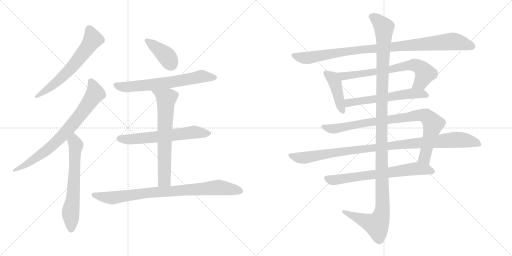
t = 0.00 s
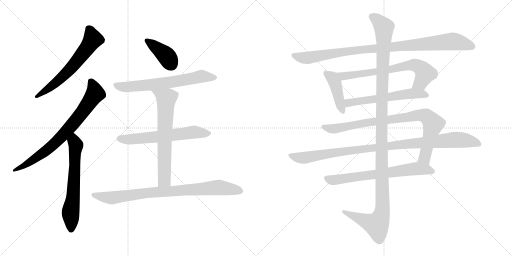
t = 2.71 s
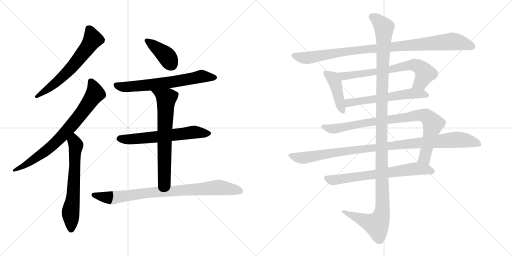
t = 5.42 s
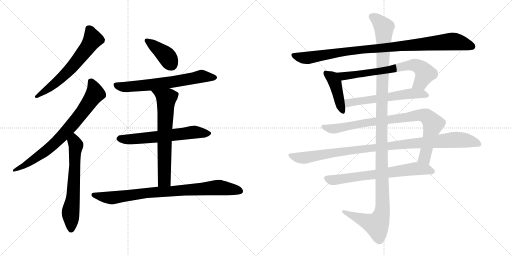
t = 8.13 s
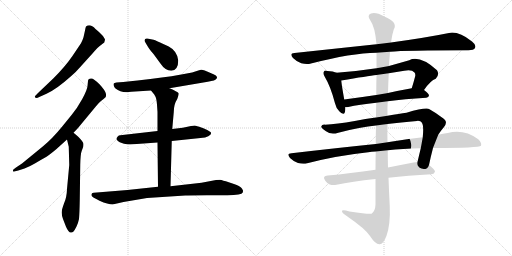
t = 10.84 s
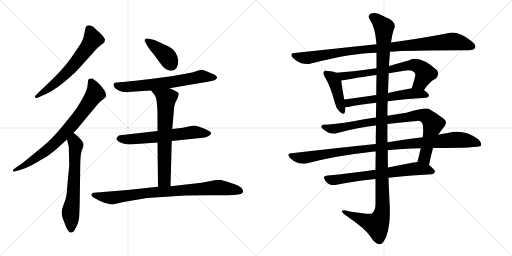
t = 13.55 s

The animated SVG that drew these frames (rendered in a browser with its animation timeline set to each time). Animation: 16 CSS @keyframes rules; one cycle of 13.55 s.

<svg version="1.1" viewBox="0 0 2048 1024" xmlns="http://www.w3.org/2000/svg">
  <g stroke="lightgray" stroke-dasharray="1,1" stroke-width="1" transform="scale(4, 4)">
    <line x1="0" y1="0" x2="256" y2="256"></line>
    <line x1="256" y1="0" x2="0" y2="256"></line>
    <line x1="128" y1="0" x2="128" y2="256"></line>
    <line x1="0" y1="128" x2="256" y2="128"></line>
    <line x1="256" y1="0" x2="512" y2="256"></line>
    <line x1="512" y1="0" x2="256" y2="256"></line>
    <line x1="384" y1="0" x2="384" y2="256"></line>
    <line x1="256" y1="128" x2="512" y2="128"></line>
  </g>
<g transform="scale(1, -1) translate(0, -850)">
   <style type="text/css">
    @keyframes keyframes0 {
      from {
       stroke: black;
       stroke-dashoffset: 630;
       stroke-width: 128;
       }
       67% {
       animation-timing-function: step-end;
       stroke: black;
       stroke-dashoffset: 0;
       stroke-width: 128;
       }
       to {
       stroke: black;
       stroke-width: 1024;
       }
       }
       #make-me-a-hanzi-animation-0 {
         animation: keyframes0 0.762695s both;
         animation-delay: 0.000000s;
         animation-timing-function: linear;
       }
    @keyframes keyframes1 {
      from {
       stroke: black;
       stroke-dashoffset: 758;
       stroke-width: 128;
       }
       71% {
       animation-timing-function: step-end;
       stroke: black;
       stroke-dashoffset: 0;
       stroke-width: 128;
       }
       to {
       stroke: black;
       stroke-width: 1024;
       }
       }
       #make-me-a-hanzi-animation-1 {
         animation: keyframes1 0.866862s both;
         animation-delay: 0.762695s;
         animation-timing-function: linear;
       }
    @keyframes keyframes2 {
      from {
       stroke: black;
       stroke-dashoffset: 634;
       stroke-width: 128;
       }
       67% {
       animation-timing-function: step-end;
       stroke: black;
       stroke-dashoffset: 0;
       stroke-width: 128;
       }
       to {
       stroke: black;
       stroke-width: 1024;
       }
       }
       #make-me-a-hanzi-animation-2 {
         animation: keyframes2 0.765951s both;
         animation-delay: 1.629557s;
         animation-timing-function: linear;
       }
    @keyframes keyframes3 {
      from {
       stroke: black;
       stroke-dashoffset: 394;
       stroke-width: 128;
       }
       56% {
       animation-timing-function: step-end;
       stroke: black;
       stroke-dashoffset: 0;
       stroke-width: 128;
       }
       to {
       stroke: black;
       stroke-width: 1024;
       }
       }
       #make-me-a-hanzi-animation-3 {
         animation: keyframes3 0.570638s both;
         animation-delay: 2.395508s;
         animation-timing-function: linear;
       }
    @keyframes keyframes4 {
      from {
       stroke: black;
       stroke-dashoffset: 658;
       stroke-width: 128;
       }
       68% {
       animation-timing-function: step-end;
       stroke: black;
       stroke-dashoffset: 0;
       stroke-width: 128;
       }
       to {
       stroke: black;
       stroke-width: 1024;
       }
       }
       #make-me-a-hanzi-animation-4 {
         animation: keyframes4 0.785482s both;
         animation-delay: 2.966146s;
         animation-timing-function: linear;
       }
    @keyframes keyframes5 {
      from {
       stroke: black;
       stroke-dashoffset: 620;
       stroke-width: 128;
       }
       67% {
       animation-timing-function: step-end;
       stroke: black;
       stroke-dashoffset: 0;
       stroke-width: 128;
       }
       to {
       stroke: black;
       stroke-width: 1024;
       }
       }
       #make-me-a-hanzi-animation-5 {
         animation: keyframes5 0.754557s both;
         animation-delay: 3.751628s;
         animation-timing-function: linear;
       }
    @keyframes keyframes6 {
      from {
       stroke: black;
       stroke-dashoffset: 671;
       stroke-width: 128;
       }
       69% {
       animation-timing-function: step-end;
       stroke: black;
       stroke-dashoffset: 0;
       stroke-width: 128;
       }
       to {
       stroke: black;
       stroke-width: 1024;
       }
       }
       #make-me-a-hanzi-animation-6 {
         animation: keyframes6 0.796061s both;
         animation-delay: 4.506185s;
         animation-timing-function: linear;
       }
    @keyframes keyframes7 {
      from {
       stroke: black;
       stroke-dashoffset: 847;
       stroke-width: 128;
       }
       73% {
       animation-timing-function: step-end;
       stroke: black;
       stroke-dashoffset: 0;
       stroke-width: 128;
       }
       to {
       stroke: black;
       stroke-width: 1024;
       }
       }
       #make-me-a-hanzi-animation-7 {
         animation: keyframes7 0.939290s both;
         animation-delay: 5.302246s;
         animation-timing-function: linear;
       }
    @keyframes keyframes8 {
      from {
       stroke: black;
       stroke-dashoffset: 977;
       stroke-width: 128;
       }
       76% {
       animation-timing-function: step-end;
       stroke: black;
       stroke-dashoffset: 0;
       stroke-width: 128;
       }
       to {
       stroke: black;
       stroke-width: 1024;
       }
       }
       #make-me-a-hanzi-animation-8 {
         animation: keyframes8 1.045085s both;
         animation-delay: 6.241536s;
         animation-timing-function: linear;
       }
    @keyframes keyframes9 {
      from {
       stroke: black;
       stroke-dashoffset: 426;
       stroke-width: 128;
       }
       58% {
       animation-timing-function: step-end;
       stroke: black;
       stroke-dashoffset: 0;
       stroke-width: 128;
       }
       to {
       stroke: black;
       stroke-width: 1024;
       }
       }
       #make-me-a-hanzi-animation-9 {
         animation: keyframes9 0.596680s both;
         animation-delay: 7.286621s;
         animation-timing-function: linear;
       }
    @keyframes keyframes10 {
      from {
       stroke: black;
       stroke-dashoffset: 697;
       stroke-width: 128;
       }
       69% {
       animation-timing-function: step-end;
       stroke: black;
       stroke-dashoffset: 0;
       stroke-width: 128;
       }
       to {
       stroke: black;
       stroke-width: 1024;
       }
       }
       #make-me-a-hanzi-animation-10 {
         animation: keyframes10 0.817220s both;
         animation-delay: 7.883301s;
         animation-timing-function: linear;
       }
    @keyframes keyframes11 {
      from {
       stroke: black;
       stroke-dashoffset: 582;
       stroke-width: 128;
       }
       65% {
       animation-timing-function: step-end;
       stroke: black;
       stroke-dashoffset: 0;
       stroke-width: 128;
       }
       to {
       stroke: black;
       stroke-width: 1024;
       }
       }
       #make-me-a-hanzi-animation-11 {
         animation: keyframes11 0.723633s both;
         animation-delay: 8.700521s;
         animation-timing-function: linear;
       }
    @keyframes keyframes12 {
      from {
       stroke: black;
       stroke-dashoffset: 878;
       stroke-width: 128;
       }
       74% {
       animation-timing-function: step-end;
       stroke: black;
       stroke-dashoffset: 0;
       stroke-width: 128;
       }
       to {
       stroke: black;
       stroke-width: 1024;
       }
       }
       #make-me-a-hanzi-animation-12 {
         animation: keyframes12 0.964518s both;
         animation-delay: 9.424154s;
         animation-timing-function: linear;
       }
    @keyframes keyframes13 {
      from {
       stroke: black;
       stroke-dashoffset: 1019;
       stroke-width: 128;
       }
       77% {
       animation-timing-function: step-end;
       stroke: black;
       stroke-dashoffset: 0;
       stroke-width: 128;
       }
       to {
       stroke: black;
       stroke-width: 1024;
       }
       }
       #make-me-a-hanzi-animation-13 {
         animation: keyframes13 1.079264s both;
         animation-delay: 10.388672s;
         animation-timing-function: linear;
       }
    @keyframes keyframes14 {
      from {
       stroke: black;
       stroke-dashoffset: 685;
       stroke-width: 128;
       }
       69% {
       animation-timing-function: step-end;
       stroke: black;
       stroke-dashoffset: 0;
       stroke-width: 128;
       }
       to {
       stroke: black;
       stroke-width: 1024;
       }
       }
       #make-me-a-hanzi-animation-14 {
         animation: keyframes14 0.807454s both;
         animation-delay: 11.467936s;
         animation-timing-function: linear;
       }
    @keyframes keyframes15 {
      from {
       stroke: black;
       stroke-dashoffset: 1254;
       stroke-width: 128;
       }
       80% {
       animation-timing-function: step-end;
       stroke: black;
       stroke-dashoffset: 0;
       stroke-width: 128;
       }
       to {
       stroke: black;
       stroke-width: 1024;
       }
       }
       #make-me-a-hanzi-animation-15 {
         animation: keyframes15 1.270508s both;
         animation-delay: 12.275390s;
         animation-timing-function: linear;
       }
</style>
<path d="M 321.0 582.0 L 369.0 635.0 Q 393.0 663.0 404.0 670.0 L 417.0 680.0 L 420.0 691.0 Q 420.0 695.0 409.0 709.0 Q 397.0 722.0 382.0 734.0 Q 361.0 757.0 344.0 744.0 Q 342.0 741.0 340.0 728.0 L 334.0 701.0 Q 330.0 688.0 324.0 677.0 L 289.0 625.0 Q 260.0 583.0 214.0 537.0 L 152.0 478.0 Q 139.0 465.0 139.0 463.0 Q 143.0 454.0 157.0 462.0 L 186.0 475.0 Q 226.0 493.0 285.0 546.0 Q 303.0 561.0 321.0 582.0 Z" fill="lightgray"></path> 
<path d="M 352.0 526.0 L 350.0 506.0 Q 349.0 491.0 329.0 454.0 Q 308.0 416.0 287.0 391.0 L 248.0 343.0 Q 209.0 295.0 171.0 264.0 L 88.0 196.0 L 64.0 180.0 Q 52.0 172.0 52.0 170.0 Q 52.0 165.0 53.0 164.0 Q 54.0 162.0 73.0 168.0 L 98.0 176.0 Q 117.0 183.0 141.0 197.0 Q 164.0 211.0 179.0 219.0 Q 194.0 227.0 226.0 254.0 L 268.0 292.0 L 294.0 319.0 L 312.0 338.0 L 384.0 425.0 Q 393.0 437.0 404.0 446.0 Q 415.0 454.0 423.0 462.0 Q 425.0 471.0 424.0 474.0 Q 422.0 487.0 398.0 513.0 Q 373.0 538.0 364.0 536.0 Q 352.0 536.0 352.0 526.0 Z" fill="lightgray"></path> 
<path d="M 268.0 292.0 L 275.0 263.0 L 277.0 190.0 L 268.0 94.0 Q 267.0 60.0 256.0 36.0 Q 247.0 12.0 247.0 2.0 Q 246.0 -9.0 252.0 -26.0 L 264.0 -57.0 Q 274.0 -80.0 283.0 -80.0 Q 289.0 -81.0 294.0 -76.0 Q 298.0 -72.0 306.0 -56.0 Q 313.0 -41.0 316.0 -26.0 Q 318.0 -5.0 319.0 49.0 L 321.0 191.0 Q 322.0 235.0 327.0 247.0 L 333.0 263.0 Q 335.0 273.0 333.0 278.0 Q 331.0 282.0 325.0 290.0 L 314.0 302.0 Q 309.0 307.0 294.0 319.0 C 271.0 338.0 261.0 321.0 268.0 292.0 Z" fill="lightgray"></path> 
<path d="M 713.0 608.0 Q 709.0 646.0 675.0 664.0 L 638.0 681.0 Q 618.0 691.0 609.0 692.0 L 589.0 696.0 Q 578.0 697.0 578.0 688.0 Q 578.0 685.0 581.0 681.0 L 588.0 669.0 Q 595.0 655.0 614.0 634.0 L 641.0 597.0 Q 661.0 567.0 685.0 567.0 Q 713.0 569.0 713.0 608.0 Z" fill="lightgray"></path> 
<path d="M 678.0 497.0 L 831.0 523.0 Q 863.0 528.0 866.0 535.0 Q 869.0 541.0 868.0 542.0 Q 866.0 548.0 854.0 553.0 L 819.0 568.0 Q 809.0 572.0 804.0 571.0 Q 799.0 570.0 784.0 565.0 Q 734.0 547.0 493.0 522.0 L 466.0 520.0 Q 456.0 519.0 455.0 516.0 Q 453.0 513.0 455.0 507.0 Q 457.0 500.0 462.0 496.0 Q 486.0 476.0 525.0 483.0 L 604.0 488.0 L 678.0 497.0 Z" fill="lightgray"></path> 
<path d="M 687.0 286.0 L 802.0 298.0 Q 823.0 299.0 833.0 305.0 Q 842.0 311.0 843.0 313.0 Q 844.0 315.0 844.0 319.0 Q 844.0 322.0 829.0 330.0 Q 814.0 337.0 797.0 343.0 Q 779.0 348.0 777.0 348.0 Q 774.0 348.0 731.0 339.0 L 689.0 334.0 L 630.0 326.0 L 481.0 309.0 Q 475.0 309.0 471.0 304.0 Q 466.0 299.0 466.0 295.0 Q 465.0 290.0 479.0 281.0 L 496.0 275.0 Q 513.0 271.0 533.0 273.0 L 630.0 280.0 L 687.0 286.0 Z" fill="lightgray"></path> 
<path d="M 682.0 105.0 L 687.0 286.0 L 689.0 334.0 L 695.0 401.0 Q 695.0 433.0 709.0 454.0 Q 715.0 472.0 715.0 476.0 Q 715.0 480.0 703.0 485.0 Q 690.0 493.0 678.0 497.0 C 650.0 508.0 585.0 511.0 604.0 488.0 L 617.0 472.0 L 622.0 463.0 Q 626.0 455.0 628.0 431.0 L 630.0 402.0 L 630.0 326.0 L 630.0 280.0 L 632.0 103.0 C 632.0 73.0 681.0 75.0 682.0 105.0 Z" fill="lightgray"></path> 
<path d="M 450.0 32.0 L 494.0 42.0 L 588.0 58.0 L 741.0 68.0 Q 749.0 69.0 827.0 69.0 L 909.0 69.0 Q 967.0 69.0 971.0 80.0 Q 972.0 83.0 972.0 88.0 Q 968.0 96.0 965.0 99.0 Q 960.0 105.0 936.0 114.0 L 915.0 121.0 Q 890.0 129.0 880.0 131.0 Q 868.0 131.0 864.0 130.0 L 806.0 119.0 L 682.0 105.0 L 632.0 103.0 L 510.0 90.0 L 375.0 79.0 Q 368.0 79.0 367.0 75.0 Q 363.0 67.0 371.0 62.0 Q 378.0 57.0 398.0 47.0 Q 433.0 32.0 450.0 32.0 Z" fill="lightgray"></path> 
<path d="M 1560.0 643.5 Q 1620.0 649.5 1874.0 649.5 Q 1895.0 649.5 1900.0 658.5 Q 1906.0 670.5 1888.0 684.5 Q 1834.0 726.5 1796.0 718.5 Q 1708.0 700.5 1564.0 680.5 L 1506.0 673.5 Q 1355.0 657.5 1178.0 638.5 Q 1156.0 637.5 1172.0 618.5 Q 1187.0 603.5 1205.0 597.5 Q 1227.0 591.5 1244.0 596.5 Q 1406.0 638.5 1506.0 639.5 L 1560.0 643.5 Z" fill="lightgray"></path> 
<path d="M 1346.0 559.5 Q 1333.0 565.5 1310.0 566.5 Q 1298.0 569.5 1296.0 564.5 Q 1290.0 557.5 1299.0 543.5 Q 1323.0 503.5 1340.0 437.5 Q 1344.0 418.5 1357.0 405.5 Q 1375.0 386.5 1379.0 400.5 Q 1382.0 409.5 1381.0 421.5 L 1377.0 452.5 Q 1367.0 507.5 1365.0 528.5 C 1362.0 553.5 1362.0 553.5 1346.0 559.5 Z" fill="lightgray"></path> 
<path d="M 1696.0 490.5 Q 1723.0 529.5 1743.0 535.5 Q 1759.0 551.5 1748.0 569.5 Q 1679.0 630.5 1637.0 609.5 Q 1595.0 597.5 1556.0 586.5 L 1506.0 577.5 Q 1428.0 565.5 1346.0 559.5 C 1316.0 557.5 1335.0 523.5 1365.0 528.5 Q 1471.0 546.5 1506.0 550.5 L 1555.0 557.5 Q 1586.0 563.5 1617.0 567.5 Q 1647.0 573.5 1658.0 560.5 Q 1662.0 556.5 1661.0 546.5 Q 1654.0 519.5 1647.0 497.5 C 1638.0 468.5 1678.0 466.5 1696.0 490.5 Z" fill="lightgray"></path> 
<path d="M 1551.0 445.5 Q 1617.0 454.5 1705.0 459.5 Q 1715.0 460.5 1716.0 468.5 Q 1716.0 475.5 1696.0 490.5 C 1680.0 503.5 1677.0 502.5 1647.0 497.5 Q 1596.0 488.5 1552.0 478.5 L 1505.0 470.5 Q 1438.0 460.5 1377.0 452.5 C 1347.0 448.5 1351.0 419.5 1381.0 421.5 Q 1385.0 421.5 1393.0 422.5 Q 1436.0 432.5 1505.0 439.5 L 1551.0 445.5 Z" fill="lightgray"></path> 
<path d="M 1716.0 190.5 Q 1723.0 224.5 1732.0 258.5 L 1753.0 311.5 Q 1763.0 327.5 1776.0 342.5 Q 1795.0 364.5 1768.0 380.5 Q 1743.0 399.5 1718.0 413.5 Q 1705.0 422.5 1626.0 399.5 Q 1599.0 396.5 1550.0 387.5 L 1504.0 380.5 Q 1462.0 376.5 1419.0 366.5 Q 1346.0 353.5 1300.0 351.5 Q 1287.0 352.5 1285.0 344.5 Q 1284.0 337.5 1304.0 325.5 Q 1323.0 310.5 1353.0 319.5 Q 1444.0 343.5 1504.0 348.5 L 1550.0 354.5 Q 1602.0 361.5 1668.0 366.5 Q 1683.0 367.5 1687.0 360.5 Q 1696.0 348.5 1691.0 301.5 L 1683.0 257.5 Q 1677.0 232.5 1670.0 202.5 C 1663.0 173.5 1710.0 161.5 1716.0 190.5 Z" fill="lightgray"></path> 
<path d="M 1503.0 274.5 Q 1346.0 258.5 1166.0 237.5 Q 1144.0 236.5 1160.0 218.5 Q 1173.0 205.5 1192.0 198.5 Q 1213.0 192.5 1229.0 197.5 Q 1344.0 227.5 1473.0 241.5 Q 1486.0 244.5 1503.0 244.5 L 1551.0 249.5 Q 1609.0 256.5 1683.0 257.5 L 1732.0 258.5 Q 1918.0 258.5 1924.0 267.5 Q 1928.0 279.5 1913.0 293.5 Q 1856.0 335.5 1791.0 318.5 Q 1772.0 315.5 1753.0 311.5 L 1691.0 301.5 Q 1625.0 294.5 1550.0 281.5 L 1503.0 274.5 Z" fill="lightgray"></path> 
<path d="M 1502.0 171.5 Q 1399.0 156.5 1311.0 148.5 Q 1287.0 147.5 1301.0 127.5 Q 1308.0 117.5 1319.0 112.5 Q 1332.0 108.5 1346.0 111.5 Q 1406.0 124.5 1502.0 134.5 L 1554.0 139.5 Q 1630.0 148.5 1726.0 153.5 Q 1738.0 154.5 1740.0 164.5 Q 1740.0 171.5 1716.0 190.5 C 1698.0 205.5 1698.0 205.5 1670.0 202.5 Q 1663.0 202.5 1654.0 200.5 Q 1602.0 190.5 1552.0 180.5 L 1502.0 171.5 Z" fill="lightgray"></path> 
<path d="M 1504.0 348.5 Q 1503.0 314.5 1503.0 274.5 L 1503.0 244.5 Q 1502.0 210.5 1502.0 171.5 L 1502.0 134.5 Q 1502.0 86.5 1502.0 32.5 Q 1501.0 5.5 1486.0 -4.5 Q 1480.0 -8.5 1398.0 4.5 Q 1365.0 14.5 1368.0 4.5 Q 1369.0 -2.5 1391.0 -16.5 Q 1461.0 -64.5 1480.0 -93.5 Q 1502.0 -127.5 1518.0 -126.5 Q 1533.0 -127.5 1546.0 -92.5 Q 1562.0 -47.5 1559.0 25.5 Q 1556.0 82.5 1554.0 139.5 L 1552.0 180.5 Q 1551.0 214.5 1551.0 249.5 L 1550.0 281.5 Q 1549.0 318.5 1550.0 354.5 L 1550.0 387.5 Q 1549.0 417.5 1551.0 445.5 L 1552.0 478.5 Q 1553.0 518.5 1555.0 557.5 L 1556.0 586.5 Q 1556.0 590.5 1560.0 643.5 L 1564.0 680.5 Q 1568.0 711.5 1575.0 732.5 Q 1593.0 762.5 1537.0 784.5 Q 1503.0 803.5 1484.0 796.5 Q 1466.0 789.5 1482.0 767.5 Q 1500.0 743.5 1506.0 673.5 L 1506.0 639.5 Q 1506.0 614.5 1506.0 577.5 L 1506.0 550.5 Q 1505.0 516.5 1505.0 470.5 L 1505.0 439.5 Q 1504.0 411.5 1504.0 380.5 L 1504.0 348.5 Z" fill="lightgray"></path> 
      <clipPath id="make-me-a-hanzi-clip-0">
      <path d="M 321.0 582.0 L 369.0 635.0 Q 393.0 663.0 404.0 670.0 L 417.0 680.0 L 420.0 691.0 Q 420.0 695.0 409.0 709.0 Q 397.0 722.0 382.0 734.0 Q 361.0 757.0 344.0 744.0 Q 342.0 741.0 340.0 728.0 L 334.0 701.0 Q 330.0 688.0 324.0 677.0 L 289.0 625.0 Q 260.0 583.0 214.0 537.0 L 152.0 478.0 Q 139.0 465.0 139.0 463.0 Q 143.0 454.0 157.0 462.0 L 186.0 475.0 Q 226.0 493.0 285.0 546.0 Q 303.0 561.0 321.0 582.0 Z" fill="lightgray"></path>
      </clipPath>
      <path clip-path="url(#make-me-a-hanzi-clip-0)" d="M 353.0 737.0 L 371.0 693.0 L 352.0 662.0 L 251.0 543.0 L 144.0 463.0 " fill="none" id="make-me-a-hanzi-animation-0" stroke-dasharray="502 1004" stroke-linecap="round"></path>

      <clipPath id="make-me-a-hanzi-clip-1">
      <path d="M 352.0 526.0 L 350.0 506.0 Q 349.0 491.0 329.0 454.0 Q 308.0 416.0 287.0 391.0 L 248.0 343.0 Q 209.0 295.0 171.0 264.0 L 88.0 196.0 L 64.0 180.0 Q 52.0 172.0 52.0 170.0 Q 52.0 165.0 53.0 164.0 Q 54.0 162.0 73.0 168.0 L 98.0 176.0 Q 117.0 183.0 141.0 197.0 Q 164.0 211.0 179.0 219.0 Q 194.0 227.0 226.0 254.0 L 268.0 292.0 L 294.0 319.0 L 312.0 338.0 L 384.0 425.0 Q 393.0 437.0 404.0 446.0 Q 415.0 454.0 423.0 462.0 Q 425.0 471.0 424.0 474.0 Q 422.0 487.0 398.0 513.0 Q 373.0 538.0 364.0 536.0 Q 352.0 536.0 352.0 526.0 Z" fill="lightgray"></path>
      </clipPath>
      <path clip-path="url(#make-me-a-hanzi-clip-1)" d="M 365.0 522.0 L 381.0 476.0 L 289.0 351.0 L 190.0 252.0 L 113.0 197.0 L 56.0 168.0 " fill="none" id="make-me-a-hanzi-animation-1" stroke-dasharray="630 1260" stroke-linecap="round"></path>

      <clipPath id="make-me-a-hanzi-clip-2">
      <path d="M 268.0 292.0 L 275.0 263.0 L 277.0 190.0 L 268.0 94.0 Q 267.0 60.0 256.0 36.0 Q 247.0 12.0 247.0 2.0 Q 246.0 -9.0 252.0 -26.0 L 264.0 -57.0 Q 274.0 -80.0 283.0 -80.0 Q 289.0 -81.0 294.0 -76.0 Q 298.0 -72.0 306.0 -56.0 Q 313.0 -41.0 316.0 -26.0 Q 318.0 -5.0 319.0 49.0 L 321.0 191.0 Q 322.0 235.0 327.0 247.0 L 333.0 263.0 Q 335.0 273.0 333.0 278.0 Q 331.0 282.0 325.0 290.0 L 314.0 302.0 Q 309.0 307.0 294.0 319.0 C 271.0 338.0 261.0 321.0 268.0 292.0 Z" fill="lightgray"></path>
      </clipPath>
      <path clip-path="url(#make-me-a-hanzi-clip-2)" d="M 296.0 309.0 L 304.0 269.0 L 292.0 57.0 L 282.0 -2.0 L 285.0 -67.0 " fill="none" id="make-me-a-hanzi-animation-2" stroke-dasharray="506 1012" stroke-linecap="round"></path>

      <clipPath id="make-me-a-hanzi-clip-3">
      <path d="M 713.0 608.0 Q 709.0 646.0 675.0 664.0 L 638.0 681.0 Q 618.0 691.0 609.0 692.0 L 589.0 696.0 Q 578.0 697.0 578.0 688.0 Q 578.0 685.0 581.0 681.0 L 588.0 669.0 Q 595.0 655.0 614.0 634.0 L 641.0 597.0 Q 661.0 567.0 685.0 567.0 Q 713.0 569.0 713.0 608.0 Z" fill="lightgray"></path>
      </clipPath>
      <path clip-path="url(#make-me-a-hanzi-clip-3)" d="M 587.0 688.0 L 662.0 630.0 L 684.0 593.0 " fill="none" id="make-me-a-hanzi-animation-3" stroke-dasharray="266 532" stroke-linecap="round"></path>

      <clipPath id="make-me-a-hanzi-clip-4">
      <path d="M 678.0 497.0 L 831.0 523.0 Q 863.0 528.0 866.0 535.0 Q 869.0 541.0 868.0 542.0 Q 866.0 548.0 854.0 553.0 L 819.0 568.0 Q 809.0 572.0 804.0 571.0 Q 799.0 570.0 784.0 565.0 Q 734.0 547.0 493.0 522.0 L 466.0 520.0 Q 456.0 519.0 455.0 516.0 Q 453.0 513.0 455.0 507.0 Q 457.0 500.0 462.0 496.0 Q 486.0 476.0 525.0 483.0 L 604.0 488.0 L 678.0 497.0 Z" fill="lightgray"></path>
      </clipPath>
      <path clip-path="url(#make-me-a-hanzi-clip-4)" d="M 463.0 512.0 L 494.0 502.0 L 547.0 505.0 L 713.0 525.0 L 804.0 544.0 L 860.0 540.0 " fill="none" id="make-me-a-hanzi-animation-4" stroke-dasharray="530 1060" stroke-linecap="round"></path>

      <clipPath id="make-me-a-hanzi-clip-5">
      <path d="M 687.0 286.0 L 802.0 298.0 Q 823.0 299.0 833.0 305.0 Q 842.0 311.0 843.0 313.0 Q 844.0 315.0 844.0 319.0 Q 844.0 322.0 829.0 330.0 Q 814.0 337.0 797.0 343.0 Q 779.0 348.0 777.0 348.0 Q 774.0 348.0 731.0 339.0 L 689.0 334.0 L 630.0 326.0 L 481.0 309.0 Q 475.0 309.0 471.0 304.0 Q 466.0 299.0 466.0 295.0 Q 465.0 290.0 479.0 281.0 L 496.0 275.0 Q 513.0 271.0 533.0 273.0 L 630.0 280.0 L 687.0 286.0 Z" fill="lightgray"></path>
      </clipPath>
      <path clip-path="url(#make-me-a-hanzi-clip-5)" d="M 475.0 296.0 L 515.0 292.0 L 768.0 321.0 L 837.0 317.0 " fill="none" id="make-me-a-hanzi-animation-5" stroke-dasharray="492 984" stroke-linecap="round"></path>

      <clipPath id="make-me-a-hanzi-clip-6">
      <path d="M 682.0 105.0 L 687.0 286.0 L 689.0 334.0 L 695.0 401.0 Q 695.0 433.0 709.0 454.0 Q 715.0 472.0 715.0 476.0 Q 715.0 480.0 703.0 485.0 Q 690.0 493.0 678.0 497.0 C 650.0 508.0 585.0 511.0 604.0 488.0 L 617.0 472.0 L 622.0 463.0 Q 626.0 455.0 628.0 431.0 L 630.0 402.0 L 630.0 326.0 L 630.0 280.0 L 632.0 103.0 C 632.0 73.0 681.0 75.0 682.0 105.0 Z" fill="lightgray"></path>
      </clipPath>
      <path clip-path="url(#make-me-a-hanzi-clip-6)" d="M 612.0 488.0 L 665.0 455.0 L 657.0 130.0 L 638.0 110.0 " fill="none" id="make-me-a-hanzi-animation-6" stroke-dasharray="543 1086" stroke-linecap="round"></path>

      <clipPath id="make-me-a-hanzi-clip-7">
      <path d="M 450.0 32.0 L 494.0 42.0 L 588.0 58.0 L 741.0 68.0 Q 749.0 69.0 827.0 69.0 L 909.0 69.0 Q 967.0 69.0 971.0 80.0 Q 972.0 83.0 972.0 88.0 Q 968.0 96.0 965.0 99.0 Q 960.0 105.0 936.0 114.0 L 915.0 121.0 Q 890.0 129.0 880.0 131.0 Q 868.0 131.0 864.0 130.0 L 806.0 119.0 L 682.0 105.0 L 632.0 103.0 L 510.0 90.0 L 375.0 79.0 Q 368.0 79.0 367.0 75.0 Q 363.0 67.0 371.0 62.0 Q 378.0 57.0 398.0 47.0 Q 433.0 32.0 450.0 32.0 Z" fill="lightgray"></path>
      </clipPath>
      <path clip-path="url(#make-me-a-hanzi-clip-7)" d="M 374.0 70.0 L 452.0 59.0 L 581.0 78.0 L 871.0 100.0 L 961.0 85.0 " fill="none" id="make-me-a-hanzi-animation-7" stroke-dasharray="719 1438" stroke-linecap="round"></path>

      <clipPath id="make-me-a-hanzi-clip-8">
      <path d="M 1560.0 643.5 Q 1620.0 649.5 1874.0 649.5 Q 1895.0 649.5 1900.0 658.5 Q 1906.0 670.5 1888.0 684.5 Q 1834.0 726.5 1796.0 718.5 Q 1708.0 700.5 1564.0 680.5 L 1506.0 673.5 Q 1355.0 657.5 1178.0 638.5 Q 1156.0 637.5 1172.0 618.5 Q 1187.0 603.5 1205.0 597.5 Q 1227.0 591.5 1244.0 596.5 Q 1406.0 638.5 1506.0 639.5 L 1560.0 643.5 Z" fill="lightgray"></path>
      </clipPath>
      <path clip-path="url(#make-me-a-hanzi-clip-8)" d="M 1175.0 628.5 L 1226.0 618.5 L 1427.0 650.5 L 1806.0 684.5 L 1852.0 677.5 L 1888.0 664.5 " fill="none" id="make-me-a-hanzi-animation-8" stroke-dasharray="849 1698" stroke-linecap="round"></path>

      <clipPath id="make-me-a-hanzi-clip-9">
      <path d="M 1346.0 559.5 Q 1333.0 565.5 1310.0 566.5 Q 1298.0 569.5 1296.0 564.5 Q 1290.0 557.5 1299.0 543.5 Q 1323.0 503.5 1340.0 437.5 Q 1344.0 418.5 1357.0 405.5 Q 1375.0 386.5 1379.0 400.5 Q 1382.0 409.5 1381.0 421.5 L 1377.0 452.5 Q 1367.0 507.5 1365.0 528.5 C 1362.0 553.5 1362.0 553.5 1346.0 559.5 Z" fill="lightgray"></path>
      </clipPath>
      <path clip-path="url(#make-me-a-hanzi-clip-9)" d="M 1304.0 557.5 L 1330.0 538.5 L 1340.0 520.5 L 1369.0 406.5 " fill="none" id="make-me-a-hanzi-animation-9" stroke-dasharray="298 596" stroke-linecap="round"></path>

      <clipPath id="make-me-a-hanzi-clip-10">
      <path d="M 1696.0 490.5 Q 1723.0 529.5 1743.0 535.5 Q 1759.0 551.5 1748.0 569.5 Q 1679.0 630.5 1637.0 609.5 Q 1595.0 597.5 1556.0 586.5 L 1506.0 577.5 Q 1428.0 565.5 1346.0 559.5 C 1316.0 557.5 1335.0 523.5 1365.0 528.5 Q 1471.0 546.5 1506.0 550.5 L 1555.0 557.5 Q 1586.0 563.5 1617.0 567.5 Q 1647.0 573.5 1658.0 560.5 Q 1662.0 556.5 1661.0 546.5 Q 1654.0 519.5 1647.0 497.5 C 1638.0 468.5 1678.0 466.5 1696.0 490.5 Z" fill="lightgray"></path>
      </clipPath>
      <path clip-path="url(#make-me-a-hanzi-clip-10)" d="M 1354.0 557.5 L 1375.0 544.5 L 1657.0 590.5 L 1681.0 580.5 L 1700.0 557.5 L 1681.0 519.5 L 1654.0 501.5 " fill="none" id="make-me-a-hanzi-animation-10" stroke-dasharray="569 1138" stroke-linecap="round"></path>

      <clipPath id="make-me-a-hanzi-clip-11">
      <path d="M 1551.0 445.5 Q 1617.0 454.5 1705.0 459.5 Q 1715.0 460.5 1716.0 468.5 Q 1716.0 475.5 1696.0 490.5 C 1680.0 503.5 1677.0 502.5 1647.0 497.5 Q 1596.0 488.5 1552.0 478.5 L 1505.0 470.5 Q 1438.0 460.5 1377.0 452.5 C 1347.0 448.5 1351.0 419.5 1381.0 421.5 Q 1385.0 421.5 1393.0 422.5 Q 1436.0 432.5 1505.0 439.5 L 1551.0 445.5 Z" fill="lightgray"></path>
      </clipPath>
      <path clip-path="url(#make-me-a-hanzi-clip-11)" d="M 1385.0 445.5 L 1395.0 438.5 L 1643.0 476.5 L 1706.0 469.5 " fill="none" id="make-me-a-hanzi-animation-11" stroke-dasharray="454 908" stroke-linecap="round"></path>

      <clipPath id="make-me-a-hanzi-clip-12">
      <path d="M 1716.0 190.5 Q 1723.0 224.5 1732.0 258.5 L 1753.0 311.5 Q 1763.0 327.5 1776.0 342.5 Q 1795.0 364.5 1768.0 380.5 Q 1743.0 399.5 1718.0 413.5 Q 1705.0 422.5 1626.0 399.5 Q 1599.0 396.5 1550.0 387.5 L 1504.0 380.5 Q 1462.0 376.5 1419.0 366.5 Q 1346.0 353.5 1300.0 351.5 Q 1287.0 352.5 1285.0 344.5 Q 1284.0 337.5 1304.0 325.5 Q 1323.0 310.5 1353.0 319.5 Q 1444.0 343.5 1504.0 348.5 L 1550.0 354.5 Q 1602.0 361.5 1668.0 366.5 Q 1683.0 367.5 1687.0 360.5 Q 1696.0 348.5 1691.0 301.5 L 1683.0 257.5 Q 1677.0 232.5 1670.0 202.5 C 1663.0 173.5 1710.0 161.5 1716.0 190.5 Z" fill="lightgray"></path>
      </clipPath>
      <path clip-path="url(#make-me-a-hanzi-clip-12)" d="M 1292.0 343.5 L 1342.0 335.5 L 1443.0 356.5 L 1666.0 389.5 L 1705.0 385.5 L 1732.0 351.5 L 1698.0 219.5 L 1710.0 198.5 " fill="none" id="make-me-a-hanzi-animation-12" stroke-dasharray="750 1500" stroke-linecap="round"></path>

      <clipPath id="make-me-a-hanzi-clip-13">
      <path d="M 1503.0 274.5 Q 1346.0 258.5 1166.0 237.5 Q 1144.0 236.5 1160.0 218.5 Q 1173.0 205.5 1192.0 198.5 Q 1213.0 192.5 1229.0 197.5 Q 1344.0 227.5 1473.0 241.5 Q 1486.0 244.5 1503.0 244.5 L 1551.0 249.5 Q 1609.0 256.5 1683.0 257.5 L 1732.0 258.5 Q 1918.0 258.5 1924.0 267.5 Q 1928.0 279.5 1913.0 293.5 Q 1856.0 335.5 1791.0 318.5 Q 1772.0 315.5 1753.0 311.5 L 1691.0 301.5 Q 1625.0 294.5 1550.0 281.5 L 1503.0 274.5 Z" fill="lightgray"></path>
      </clipPath>
      <path clip-path="url(#make-me-a-hanzi-clip-13)" d="M 1163.0 228.5 L 1219.0 219.5 L 1395.0 248.5 L 1805.0 290.5 L 1854.0 290.5 L 1919.0 273.5 " fill="none" id="make-me-a-hanzi-animation-13" stroke-dasharray="891 1782" stroke-linecap="round"></path>

      <clipPath id="make-me-a-hanzi-clip-14">
      <path d="M 1502.0 171.5 Q 1399.0 156.5 1311.0 148.5 Q 1287.0 147.5 1301.0 127.5 Q 1308.0 117.5 1319.0 112.5 Q 1332.0 108.5 1346.0 111.5 Q 1406.0 124.5 1502.0 134.5 L 1554.0 139.5 Q 1630.0 148.5 1726.0 153.5 Q 1738.0 154.5 1740.0 164.5 Q 1740.0 171.5 1716.0 190.5 C 1698.0 205.5 1698.0 205.5 1670.0 202.5 Q 1663.0 202.5 1654.0 200.5 Q 1602.0 190.5 1552.0 180.5 L 1502.0 171.5 Z" fill="lightgray"></path>
      </clipPath>
      <path clip-path="url(#make-me-a-hanzi-clip-14)" d="M 1307.0 137.5 L 1337.0 130.5 L 1668.0 176.5 L 1731.0 164.5 " fill="none" id="make-me-a-hanzi-animation-14" stroke-dasharray="557 1114" stroke-linecap="round"></path>

      <clipPath id="make-me-a-hanzi-clip-15">
      <path d="M 1504.0 348.5 Q 1503.0 314.5 1503.0 274.5 L 1503.0 244.5 Q 1502.0 210.5 1502.0 171.5 L 1502.0 134.5 Q 1502.0 86.5 1502.0 32.5 Q 1501.0 5.5 1486.0 -4.5 Q 1480.0 -8.5 1398.0 4.5 Q 1365.0 14.5 1368.0 4.5 Q 1369.0 -2.5 1391.0 -16.5 Q 1461.0 -64.5 1480.0 -93.5 Q 1502.0 -127.5 1518.0 -126.5 Q 1533.0 -127.5 1546.0 -92.5 Q 1562.0 -47.5 1559.0 25.5 Q 1556.0 82.5 1554.0 139.5 L 1552.0 180.5 Q 1551.0 214.5 1551.0 249.5 L 1550.0 281.5 Q 1549.0 318.5 1550.0 354.5 L 1550.0 387.5 Q 1549.0 417.5 1551.0 445.5 L 1552.0 478.5 Q 1553.0 518.5 1555.0 557.5 L 1556.0 586.5 Q 1556.0 590.5 1560.0 643.5 L 1564.0 680.5 Q 1568.0 711.5 1575.0 732.5 Q 1593.0 762.5 1537.0 784.5 Q 1503.0 803.5 1484.0 796.5 Q 1466.0 789.5 1482.0 767.5 Q 1500.0 743.5 1506.0 673.5 L 1506.0 639.5 Q 1506.0 614.5 1506.0 577.5 L 1506.0 550.5 Q 1505.0 516.5 1505.0 470.5 L 1505.0 439.5 Q 1504.0 411.5 1504.0 380.5 L 1504.0 348.5 Z" fill="lightgray"></path>
      </clipPath>
      <path clip-path="url(#make-me-a-hanzi-clip-15)" d="M 1490.0 781.5 L 1507.0 773.5 L 1536.0 738.5 L 1526.0 417.5 L 1530.0 15.5 L 1524.0 -15.5 L 1507.0 -48.5 L 1375.0 2.5 " fill="none" id="make-me-a-hanzi-animation-15" stroke-dasharray="1126 2252" stroke-linecap="round"></path>

</g>
</svg>
